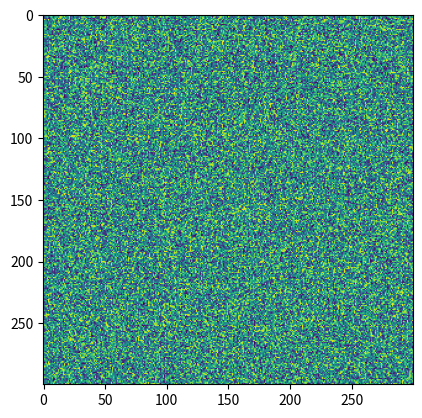

The matplotlib source for this figure:

import numpy as np
import matplotlib.pyplot as plt

gen_image= np.random.random([300,300])
# print(gen_image.min(),gen_image.max())
plt.imshow(gen_image)
plt.show()